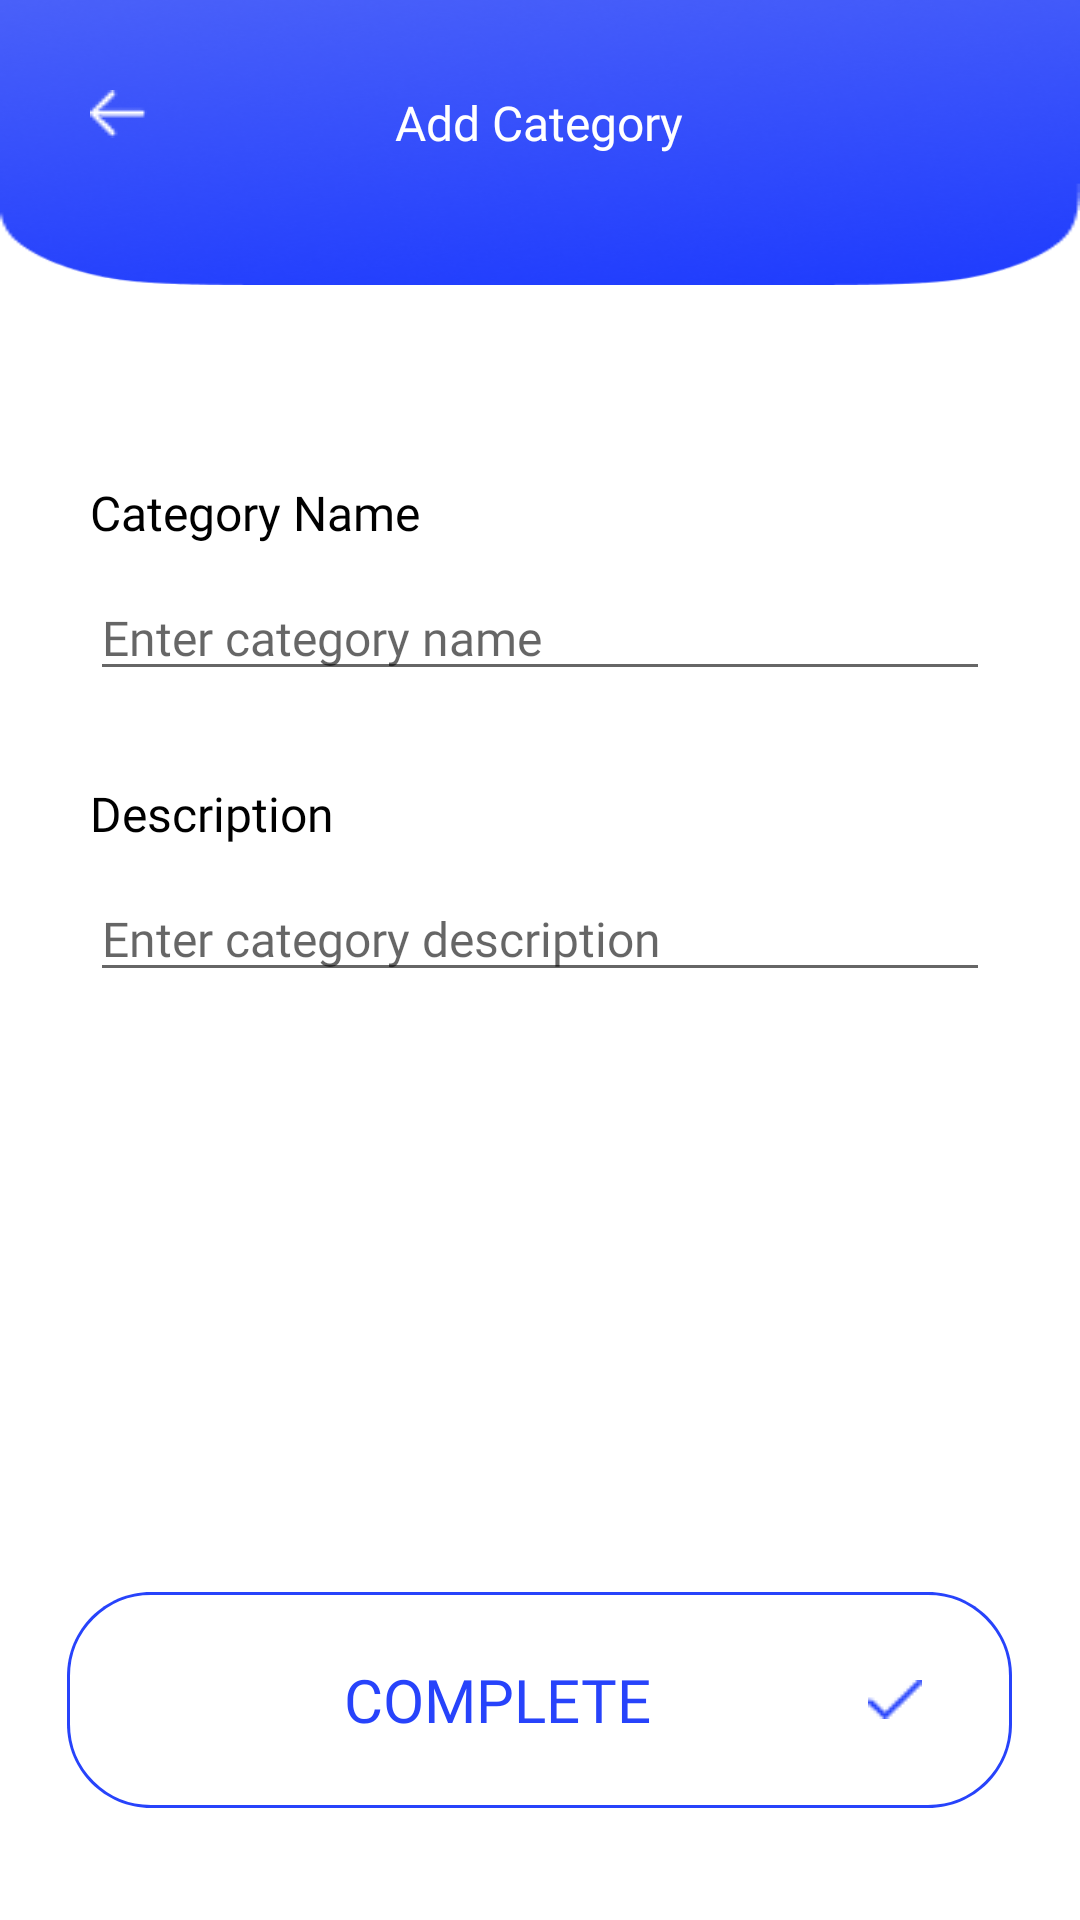

Layout XML and referenced resources for this Android screen:
<!-- AndroidManifest.xml: application theme Theme.MyBudgetApp -->
<!-- res/layout/activity_category_add.xml -->
<?xml version="1.0" encoding="utf-8"?>
<RelativeLayout
    xmlns:android="http://schemas.android.com/apk/res/android"
    xmlns:app="http://schemas.android.com/apk/res-auto"
    xmlns:tools="http://schemas.android.com/tools"
    android:layout_width="match_parent"
    android:layout_height="match_parent">

    <androidx.drawerlayout.widget.DrawerLayout
        android:layout_width="match_parent"
        android:layout_height="match_parent"
        android:id="@+id/drawer_layout">

        <RelativeLayout
            android:layout_width="match_parent"
            android:layout_height="match_parent">

            <FrameLayout
                android:layout_width="match_parent"
                android:layout_height="95dp"
                android:background="@drawable/rectangle_4">

                <ImageView
                    android:id="@+id/back"
                    android:layout_width="wrap_content"
                    android:layout_height="wrap_content"
                    android:layout_margin="30dp"
                    android:layout_gravity="left"
                    android:src="@drawable/back"/>

                <TextView
                    android:layout_width="wrap_content"
                    android:layout_height="wrap_content"
                    android:layout_margin="30dp"
                    android:text="Add Category"
                    android:layout_gravity="center_horizontal"
                    android:textSize="16sp"
                    android:textColor="#FFFFFF"
                    android:fontFamily="@font/montserrat_bold" />

            </FrameLayout>

        </RelativeLayout>

        <RelativeLayout
            android:layout_width="match_parent"
            android:layout_height="match_parent"
            android:orientation="vertical"
            android:layout_marginTop="150dp">

            <TextView
                android:id="@+id/txt_name"
                android:layout_width="match_parent"
                android:layout_height="wrap_content"
                android:layout_marginStart="30dp"
                android:layout_marginTop="10dp"
                android:layout_marginEnd="30dp"
                android:fontFamily="@font/montserrat"
                android:text="Category Name"
                android:textSize="16sp"
                android:textColor="#000000" />

            <EditText
                android:id="@+id/edt_name"
                android:layout_width="match_parent"
                android:layout_height="wrap_content"
                android:layout_marginStart="30dp"
                android:layout_marginTop="10dp"
                android:layout_marginEnd="30dp"
                android:layout_below="@+id/txt_name"
                android:inputType="text"
                android:hint="Enter category name"
                android:textColor="#2743FD"
                android:textSize="16sp"
                android:fontFamily="@font/montserrat" />

            <TextView
                android:id="@+id/txt_description"
                android:layout_width="match_parent"
                android:layout_height="wrap_content"
                android:layout_marginStart="30dp"
                android:layout_marginEnd="30dp"
                android:layout_marginTop="30dp"
                android:layout_below="@+id/edt_name"
                android:text="Description"
                android:textSize="16sp"
                android:textColor="#000000"
                android:fontFamily="@font/montserrat" />

            <EditText
                android:id="@+id/edt_description"
                android:layout_width="match_parent"
                android:layout_height="wrap_content"
                android:layout_marginStart="30dp"
                android:layout_marginEnd="30dp"
                android:layout_marginTop="10dp"
                android:layout_below="@+id/txt_description"
                android:inputType="text"
                android:textSize="16sp"
                android:hint="Enter category description"
                android:fontFamily="@font/montserrat"
                android:textColor="#2743FD"/>

            <Button
                android:id="@+id/btncomplete"
                android:layout_width="315dp"
                android:layout_height="wrap_content"
                android:layout_below="@id/edt_description"
                android:layout_marginTop="200dp"
                android:layout_centerHorizontal="true"
                android:background="@drawable/rectangle_1"
                android:drawableRight="@drawable/complete"
                android:drawablePadding="10dp"
                android:gravity="center_horizontal|center_vertical"
                android:paddingLeft="30dp"
                android:paddingEnd="30dp"
                android:text="Complete"
                android:fontFamily="@font/montserrat"
                android:textColor="#2743FB"
                android:textSize="20sp" />

        </RelativeLayout>

        <com.google.android.material.navigation.NavigationView
            android:id="@+id/drawer"
            android:layout_width="wrap_content"
            android:layout_height="match_parent"
            android:layout_gravity="start"
            app:menu="@menu/activity_main_drawer" />

    </androidx.drawerlayout.widget.DrawerLayout>

</RelativeLayout>
<!-- resources referenced by this layout -->
<resources>
  <!-- drawable back: png bitmap (drawable, 245 bytes) -->
  <!-- drawable complete: png bitmap (drawable, 320 bytes) -->
  <!-- drawable rectangle_1 (drawable) -->
  <?xml version="1.0" encoding="utf-8"?>
  <vector
      xmlns:android="http://schemas.android.com/apk/res/android"
      xmlns:aapt="http://schemas.android.com/aapt"
      android:width="315dp"
      android:height="72dp"
      android:viewportWidth="315"
      android:viewportHeight="72"
      >
      <group>
          <clip-path
              android:pathData="M28 0H287C302.464 0 315 12.536 315 28V44C315 59.464 302.464 72 287 72H28C12.536 72 0 59.464 0 44V28C0 12.536 12.536 0 28 0Z"
              />
          <path
              android:pathData="M28 0H287C302.464 0 315 12.536 315 28V44C315 59.464 302.464 72 287 72H28C12.536 72 0 59.464 0 44V28C0 12.536 12.536 0 28 0Z"
              android:strokeWidth="2"
              android:strokeColor="#2743FB"
              />
      </group>
  </vector>
  <!-- drawable rectangle_4: png bitmap (drawable, 76646 bytes) -->
  <style name="Theme.MyBudgetApp" parent="Theme.MaterialComponents.DayNight.DarkActionBar">
          
          <item name="colorPrimary">@color/purple_500</item>
          <item name="colorPrimaryVariant">@color/purple_700</item>
          <item name="colorOnPrimary">@color/white</item>
          
          <item name="colorSecondary">@color/teal_200</item>
          <item name="colorSecondaryVariant">@color/teal_700</item>
          <item name="colorOnSecondary">@color/black</item>
          
          <item name="android:statusBarColor">?attr/colorPrimaryVariant</item>
          
      </style>
  <color name="purple_500">#FF6200EE</color>
  <color name="purple_700">#FF3700B3</color>
  <color name="white">#FFFFFFFF</color>
  <color name="teal_200">#FF03DAC5</color>
  <color name="teal_700">#FF018786</color>
  <color name="black">#FF000000</color>
</resources>
